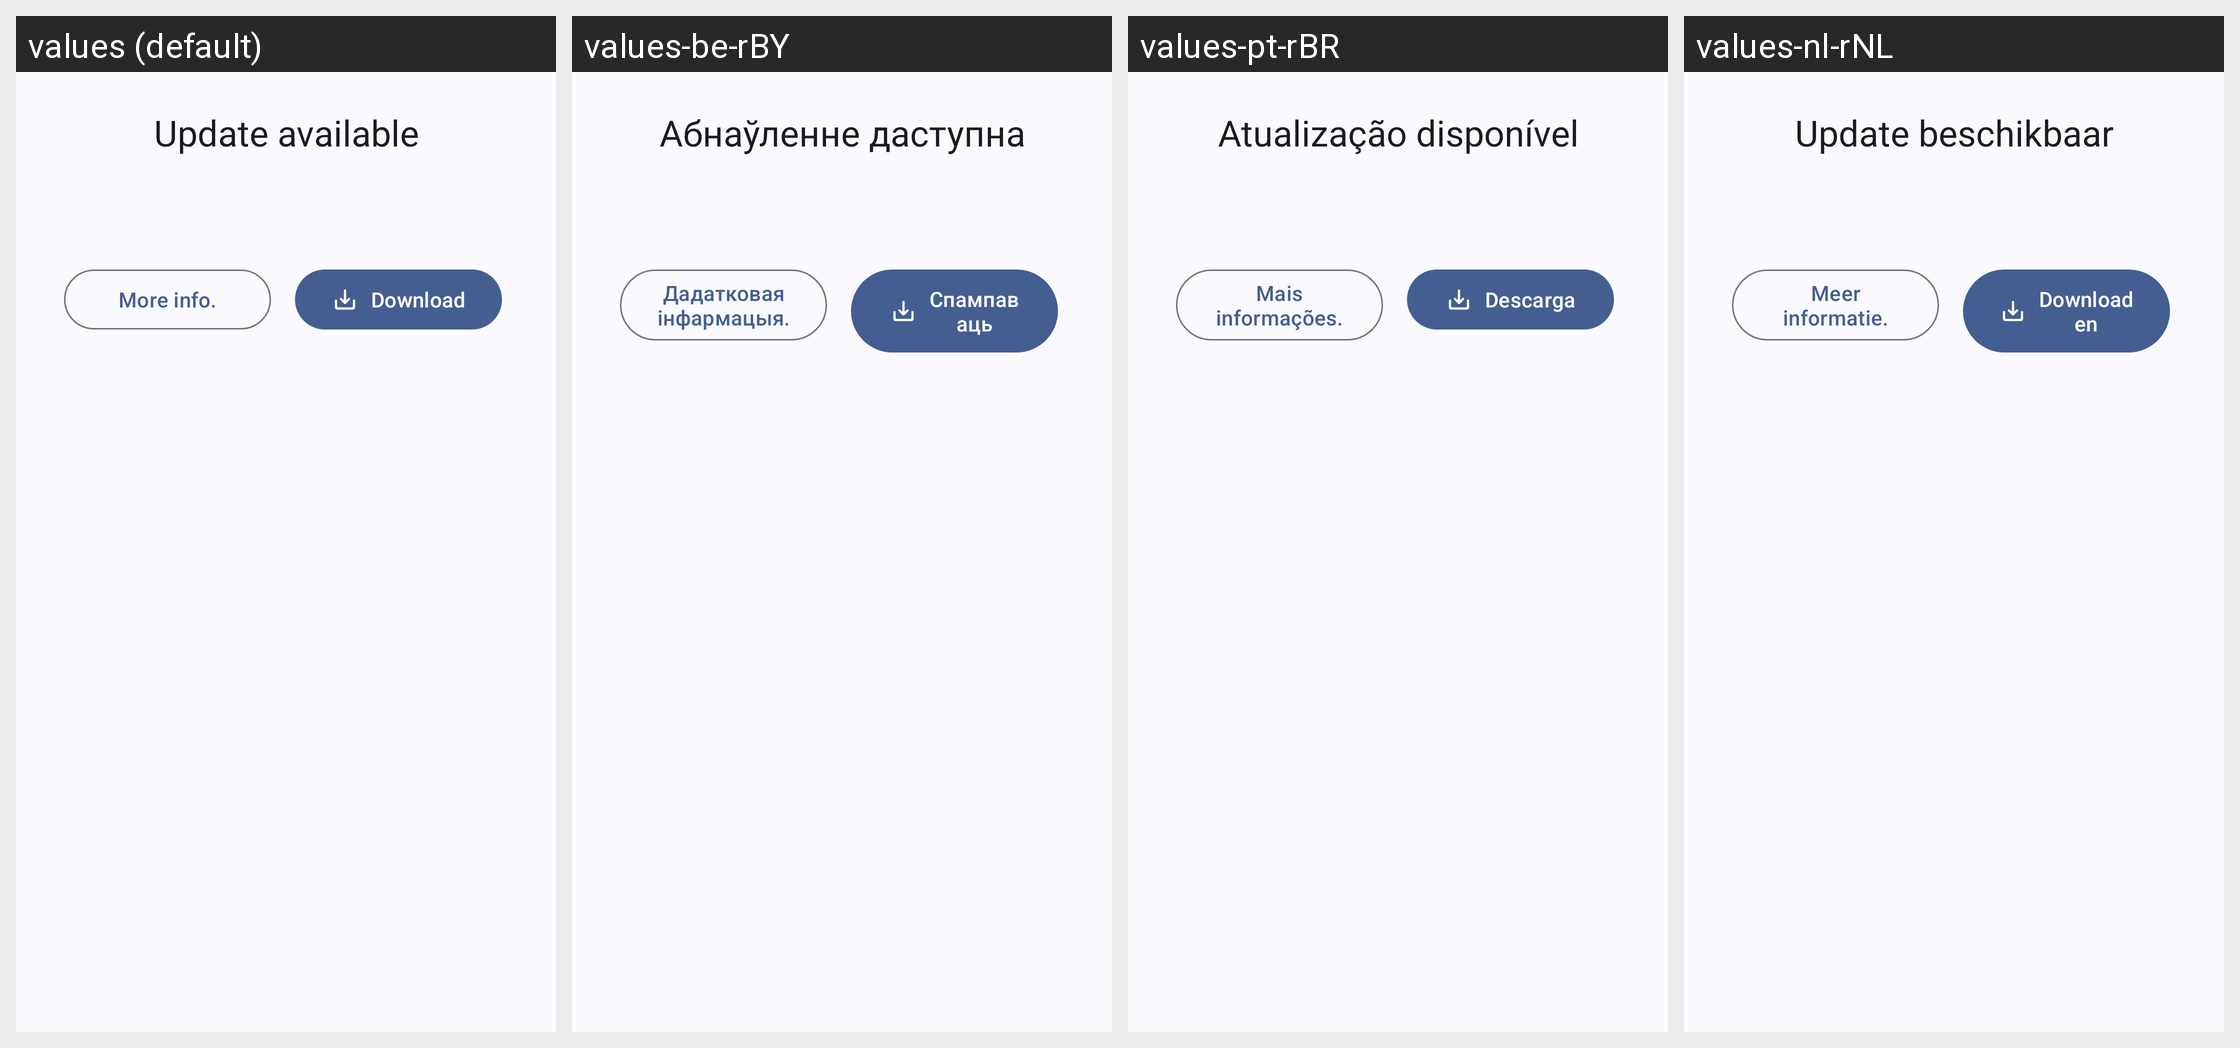

Locale-by-locale string values for the Android screen shown in this grid:
Android screen res/layout/dialog_update_info.xml rendered under 4 locales, left to right: values (default), values-be-rBY, values-pt-rBR, values-nl-rNL. Device: Nexus 5 (rendered at 1080×1920; each locale shown at half size, 540×960, under a caption strip naming it); theme Theme.WhatSave.
Other locales in the repository, not shown: values-ar, values-de, values-es-rES, values-es-rUS, values-es-rVE, values-fr-rFR, values-hi-rIN, values-in, values-it-rIT, values-iw, values-kk-rKZ, values-pt, values-ru-rRU, values-ta-rIN.
Strings drawn on this screen, with the default value and each locale's value (text and hints the layout hard-codes, and strings that could not be matched under every locale, appear in the picture but are not listed):

update_title
  values: Update available
  values-be-rBY: Абнаўленне даступна
  values-pt-rBR: Atualização disponível
  values-nl-rNL: Update beschikbaar

more_info_action
  values: More info.
  values-be-rBY: Дадатковая інфармацыя.
  values-pt-rBR: Mais informações.
  values-nl-rNL: Meer informatie.
